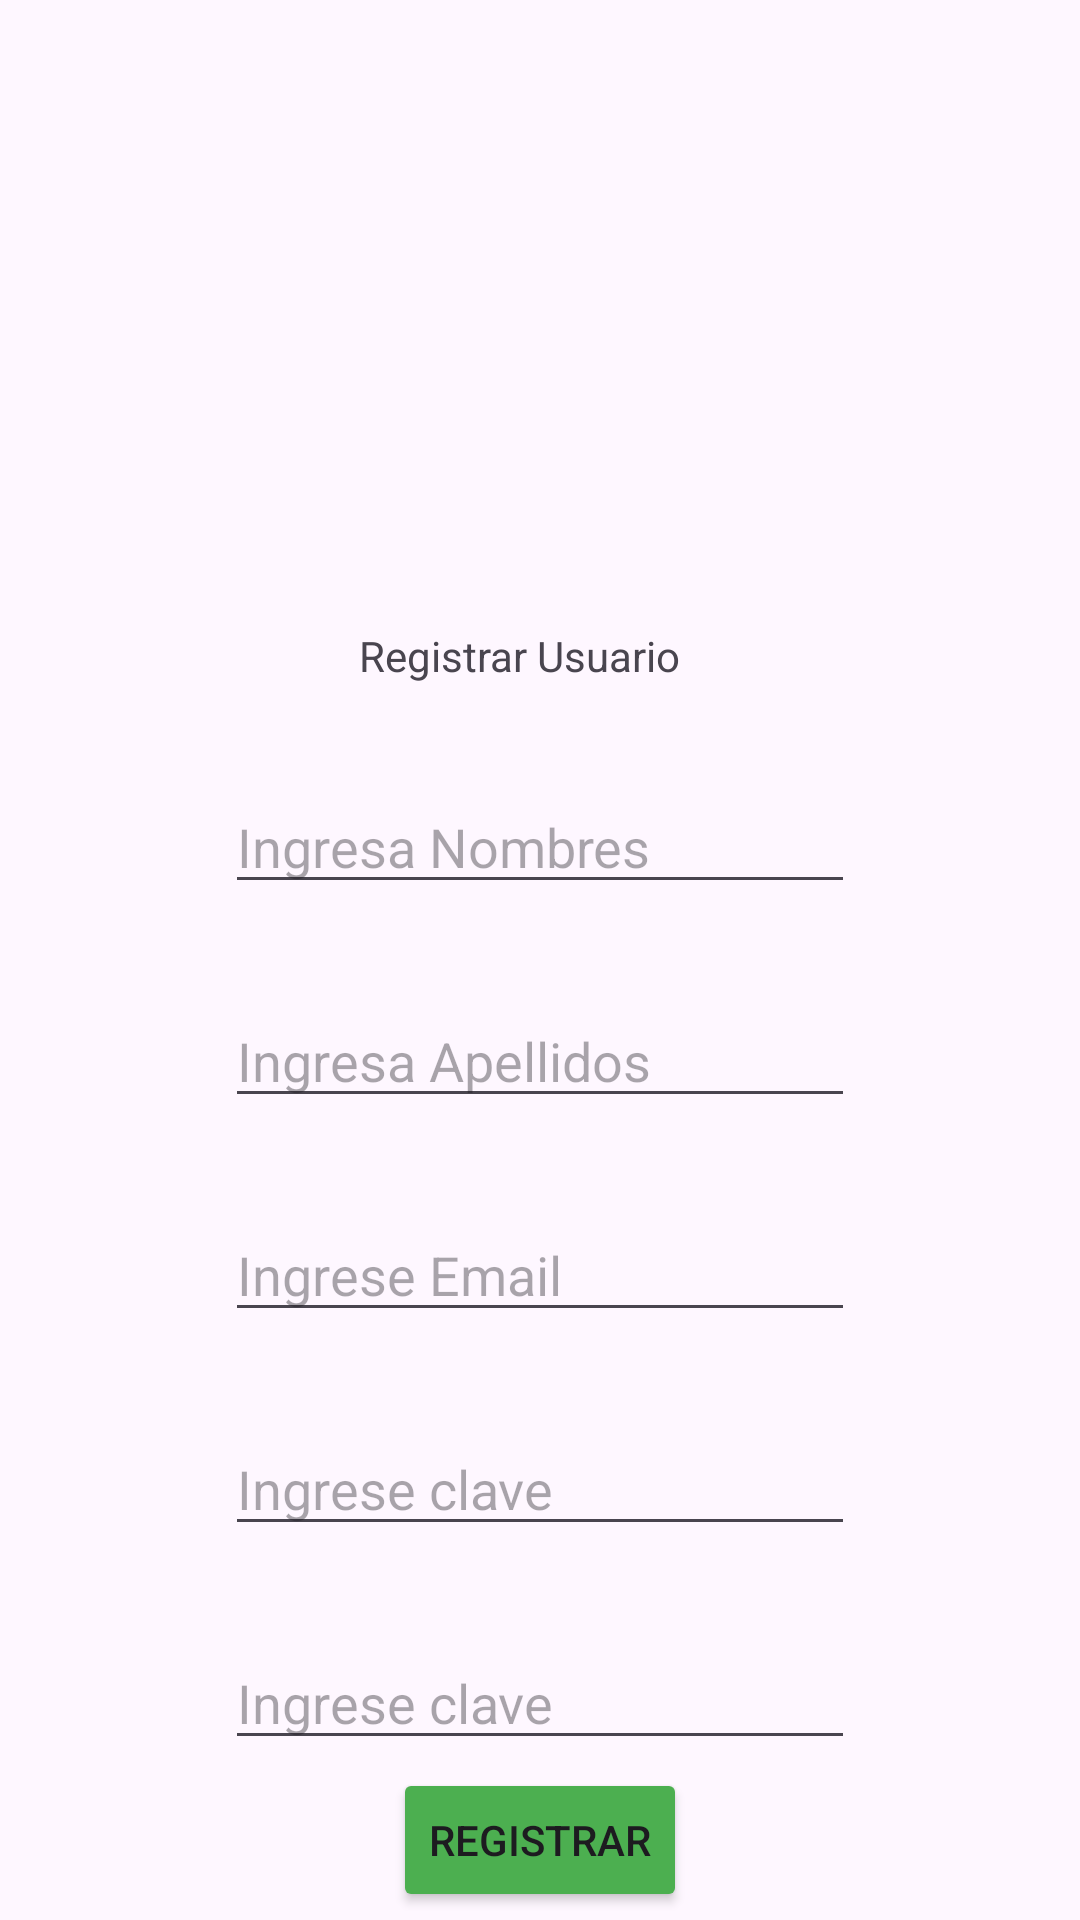

Produce the Android XML layout that renders to this screen, including the resource entries it uses.
<!-- AndroidManifest.xml: application theme Theme.Evaluación_iot -->
<!-- res/layout/activity_registro_de_usuario.xml -->
<?xml version="1.0" encoding="utf-8"?>
<androidx.constraintlayout.widget.ConstraintLayout xmlns:android="http://schemas.android.com/apk/res/android"
    xmlns:app="http://schemas.android.com/apk/res-auto"
    xmlns:tools="http://schemas.android.com/tools"
    android:id="@+id/btn1"
    android:layout_width="match_parent"
    android:layout_height="match_parent"
    tools:context=".Registro_de_usuario">

    <EditText
        android:id="@+id/editTextText4"
        android:layout_width="wrap_content"
        android:layout_height="wrap_content"
        android:layout_marginTop="30dp"
        android:ems="10"
        android:hint="Ingresa Apellidos"
        android:inputType="text"
        app:layout_constraintEnd_toEndOf="parent"
        app:layout_constraintStart_toStartOf="parent"
        app:layout_constraintTop_toBottomOf="@+id/editTextText" />

    <ImageView
        android:id="@+id/imageView8"
        android:layout_width="147dp"
        android:layout_height="149dp"
        android:layout_marginTop="40dp"
        app:layout_constraintEnd_toEndOf="parent"
        app:layout_constraintStart_toStartOf="parent"
        app:layout_constraintTop_toTopOf="parent"
        app:srcCompat="@drawable/_587490" />

    <TextView
        android:id="@+id/textView3"
        android:layout_width="121dp"
        android:layout_height="21dp"
        android:layout_marginTop="20dp"
        android:text="Registrar Usuario"
        app:layout_constraintEnd_toEndOf="parent"
        app:layout_constraintStart_toStartOf="parent"
        app:layout_constraintTop_toBottomOf="@+id/imageView8" />

    <EditText
        android:id="@+id/editTextText"
        android:layout_width="wrap_content"
        android:layout_height="wrap_content"
        android:layout_marginTop="30dp"
        android:ems="10"
        android:hint="Ingresa Nombres"
        android:inputType="text"
        app:layout_constraintEnd_toEndOf="parent"
        app:layout_constraintStart_toStartOf="parent"
        app:layout_constraintTop_toBottomOf="@+id/textView3" />

    <EditText
        android:id="@+id/editTextTextEmailAddress3"
        android:layout_width="wrap_content"
        android:layout_height="wrap_content"
        android:layout_marginTop="30dp"
        android:ems="10"
        android:hint="Ingrese Email"
        android:inputType="textEmailAddress"
        app:layout_constraintEnd_toEndOf="parent"
        app:layout_constraintStart_toStartOf="parent"
        app:layout_constraintTop_toBottomOf="@+id/editTextText4" />

    <EditText
        android:id="@+id/editTextTextPassword"
        android:layout_width="wrap_content"
        android:layout_height="wrap_content"
        android:layout_marginTop="30dp"
        android:ems="10"
        android:hint="Ingrese clave"
        android:inputType="textPassword"
        app:layout_constraintEnd_toEndOf="parent"
        app:layout_constraintStart_toStartOf="parent"
        app:layout_constraintTop_toBottomOf="@+id/editTextTextEmailAddress3" />

    <EditText
        android:id="@+id/editTextTextPassword3"
        android:layout_width="wrap_content"
        android:layout_height="wrap_content"
        android:layout_marginTop="30dp"
        android:ems="10"
        android:hint="Ingrese clave"
        android:inputType="textPassword"
        app:layout_constraintEnd_toEndOf="parent"
        app:layout_constraintStart_toStartOf="parent"
        app:layout_constraintTop_toBottomOf="@+id/editTextTextPassword" />

    <Button
        android:id="@+id/button4"
        android:layout_width="wrap_content"
        android:layout_height="wrap_content"
        android:backgroundTint="#4CAF50"
        android:text="Registrar"
        app:layout_constraintBottom_toBottomOf="parent"
        app:layout_constraintEnd_toEndOf="parent"
        app:layout_constraintStart_toStartOf="parent"
        app:layout_constraintTop_toBottomOf="@+id/editTextTextPassword3" />
</androidx.constraintlayout.widget.ConstraintLayout>
<!-- resources referenced by this layout -->
<resources>
  <style name="Theme.Evaluación_iot" parent="Base.Theme.Evaluación_iot" />
  <style name="Base.Theme.Evaluación_iot" parent="Theme.Material3.DayNight.NoActionBar">
          
          
      </style>
</resources>
